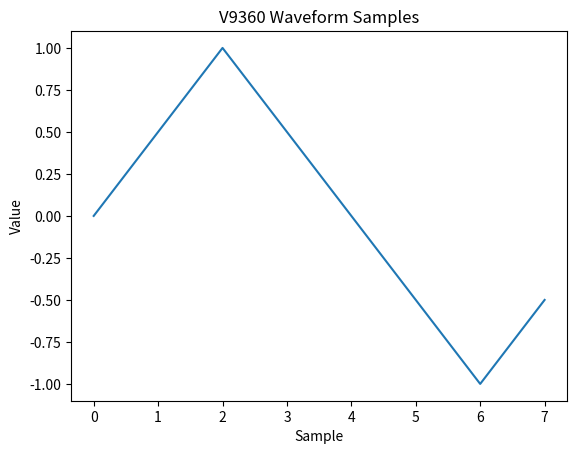
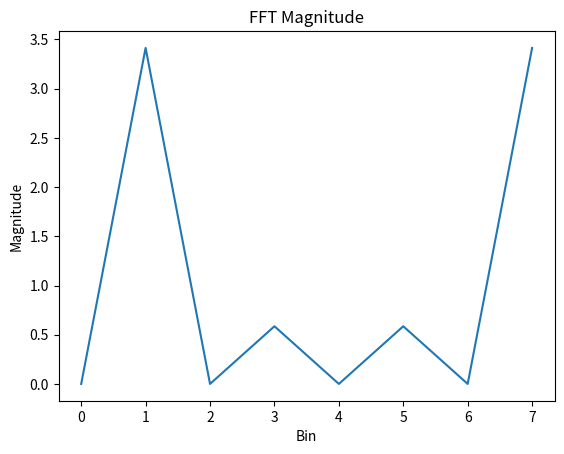

Here is the Python script that generated these plots, in order:
#!/usr/bin/env python3
"""Plot and analyze V9360 UART waveform buffer samples."""

from __future__ import annotations

import argparse
from pathlib import Path
from typing import List

import matplotlib.pyplot as plt
import numpy as np


def _parse_samples(text: str) -> List[float]:
    tokens = [tok for tok in text.replace("\n", ",").split(",") if tok.strip()]
    return [float(tok.strip()) for tok in tokens]


def load_samples(path: Path | None) -> List[float]:
    if path is None:
        # Placeholder samples; replace with captured data if no file is supplied.
        return [0.0, 0.5, 1.0, 0.5, 0.0, -0.5, -1.0, -0.5]

    text = path.read_text(encoding="utf-8")
    return _parse_samples(text)


def main() -> int:
    parser = argparse.ArgumentParser(
        description="Plot waveform samples and FFT from V9360 UART captures."
    )
    parser.add_argument(
        "--csv",
        type=Path,
        help="Path to a CSV/text file with one sample per line or comma-separated.",
    )
    args = parser.parse_args()

    wave_data = load_samples(args.csv)

    plt.figure("Waveform")
    plt.plot(wave_data)
    plt.title("V9360 Waveform Samples")
    plt.xlabel("Sample")
    plt.ylabel("Value")

    fft_data = np.fft.fft(wave_data)
    plt.figure("FFT")
    plt.plot(np.abs(fft_data))
    plt.title("FFT Magnitude")
    plt.xlabel("Bin")
    plt.ylabel("Magnitude")

    plt.show()
    return 0


if __name__ == "__main__":
    raise SystemExit(main())
